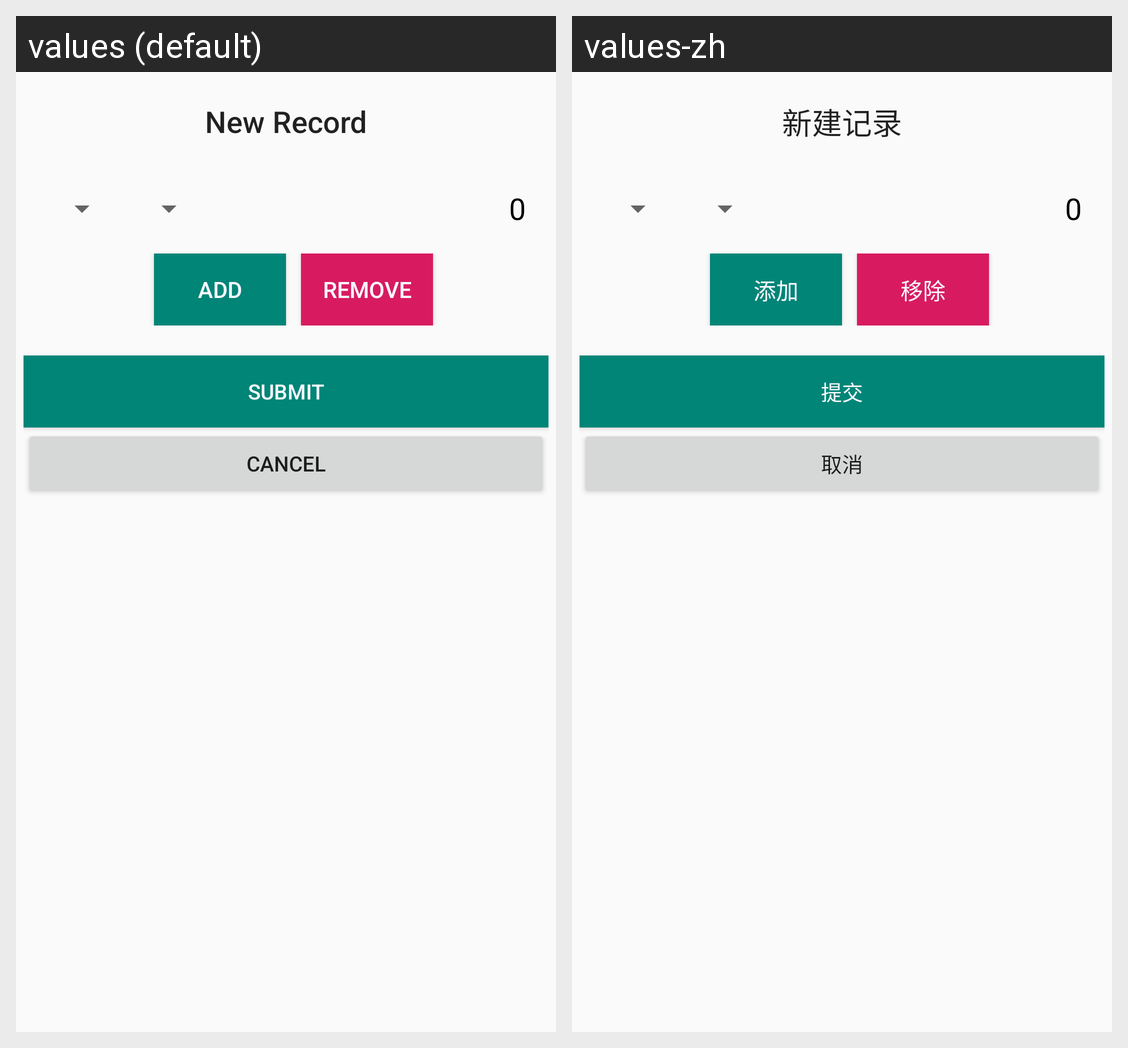

For this localized Android screen grid, give each drawn string resource with its value in every locale shown.
Android screen res/layout/activity_record_now.xml rendered under 2 locales, left to right: values (default), values-zh. Device: Nexus 5 (rendered at 1080×1920; each locale shown at half size, 540×960, under a caption strip naming it); theme AppTheme.
Strings drawn on this screen, with the default value and each locale's value (text and hints the layout hard-codes, and strings that could not be matched under every locale, appear in the picture but are not listed):

new_record
  values: New Record
  values-zh: 新建记录

add
  values: ADD
  values-zh: 添加

remove
  values: REMOVE
  values-zh: 移除

submit
  values: SUBMIT
  values-zh: 提交

cancel
  values: CANCEL
  values-zh: 取消
